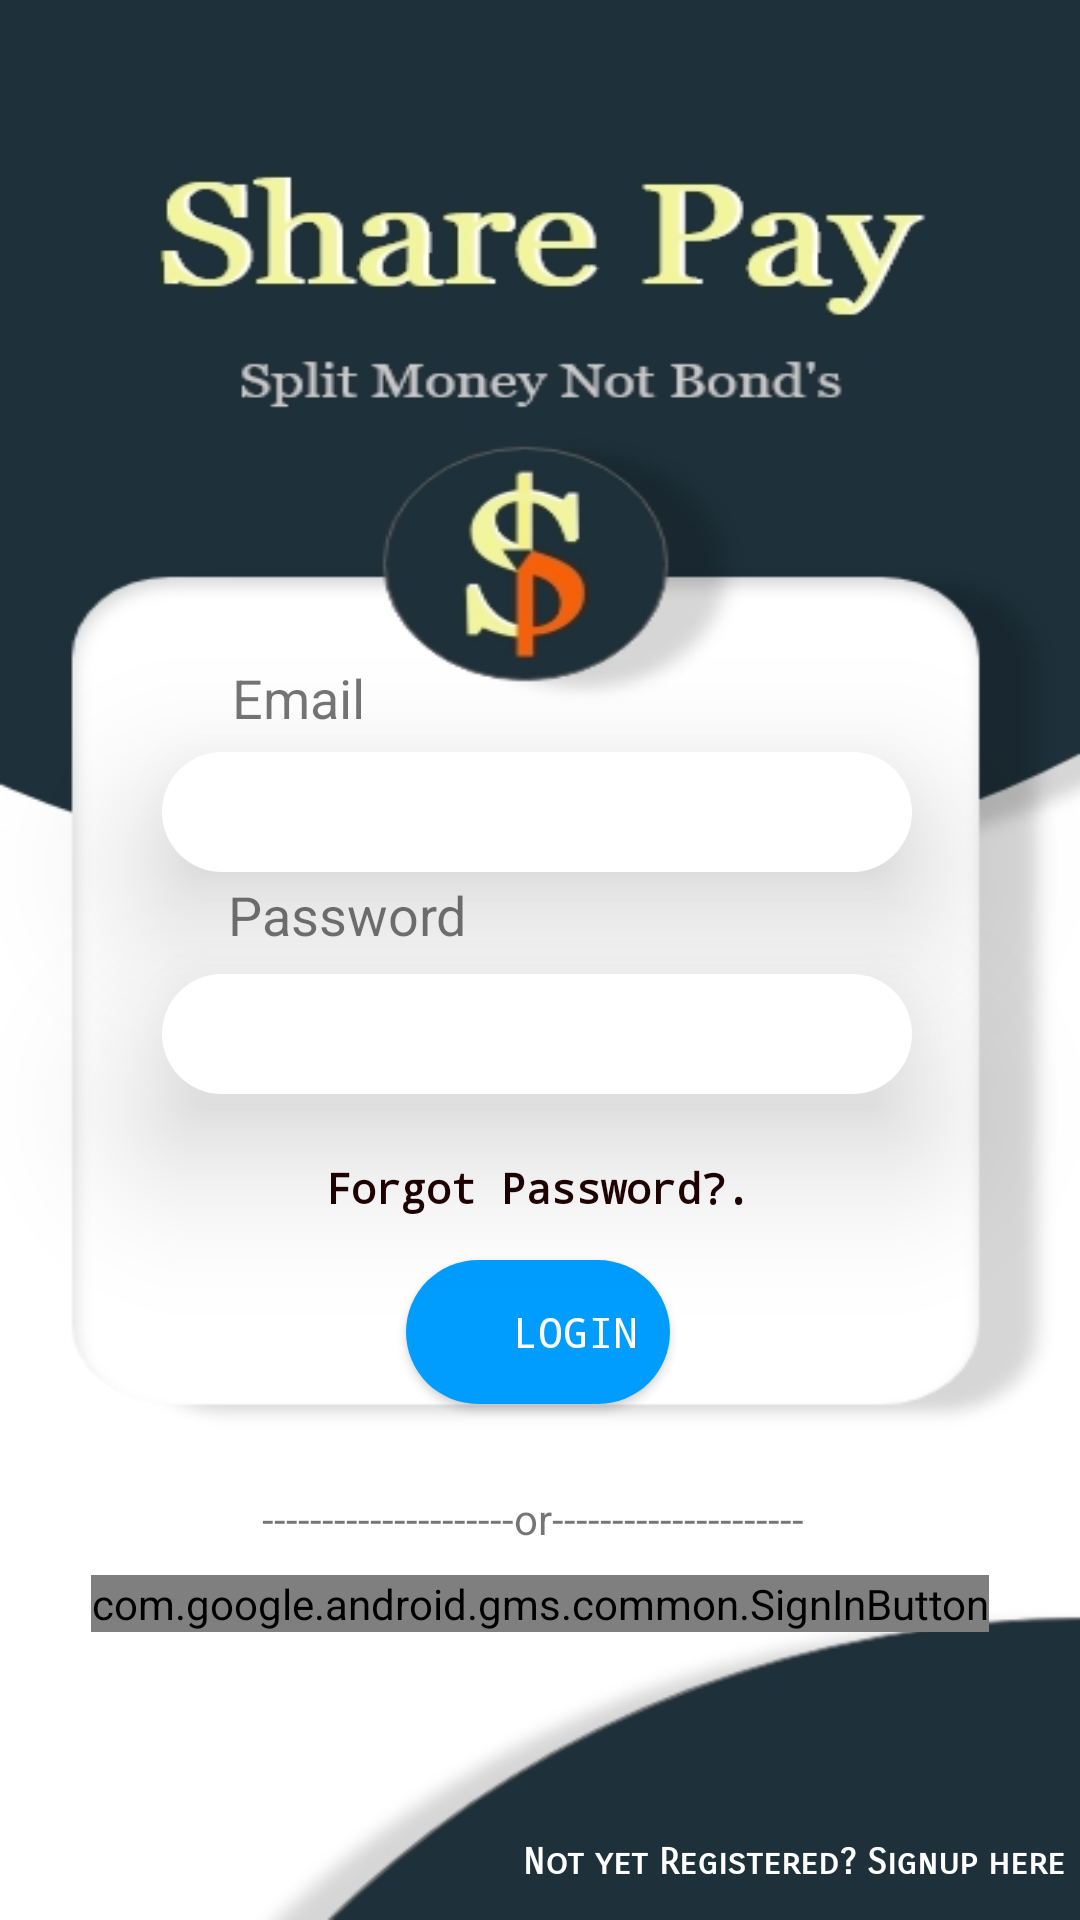

Produce the Android XML layout that renders to this screen, including the resource entries it uses.
<!-- AndroidManifest.xml: application theme Theme.SHAREPAY -->
<!-- res/layout/activity_main.xml -->
<?xml version="1.0" encoding="utf-8"?>
<androidx.constraintlayout.widget.ConstraintLayout xmlns:android="http://schemas.android.com/apk/res/android"
    xmlns:app="http://schemas.android.com/apk/res-auto"
    xmlns:tools="http://schemas.android.com/tools"
    android:layout_width="match_parent"
    android:layout_height="match_parent"
    android:background="@drawable/login"
    tools:context=".MainActivity">

    <EditText
        android:id="@+id/stLoginEmail"
        style="@style/Widget.AppCompat.AutoCompleteTextView"
        android:layout_width="250dp"
        android:layout_height="40dp"
        android:background="@drawable/input_field"
        android:elevation="30dp"
        android:ems="10"
        android:fadingEdge="horizontal|vertical"
        android:fontFamily="monospace"
        android:inputType="textPersonName"
        android:shadowColor="#0E0000"
        android:textColor="#1E303A"
        android:textColorHint="#FFFFFF"
        android:textSize="18sp"
        app:layout_constraintBottom_toBottomOf="parent"
        app:layout_constraintEnd_toEndOf="parent"
        app:layout_constraintHorizontal_bias="0.49"
        app:layout_constraintStart_toStartOf="parent"
        app:layout_constraintTop_toTopOf="parent"
        app:layout_constraintVertical_bias="0.418" />

    <TextView
        android:id="@+id/stTextMainPassword"
        android:layout_width="wrap_content"
        android:layout_height="wrap_content"
        android:text="Password"
        android:textSize="18sp"
        app:layout_constraintBottom_toTopOf="@+id/stLoginPassword"
        app:layout_constraintEnd_toEndOf="parent"
        app:layout_constraintHorizontal_bias="0.271"
        app:layout_constraintStart_toStartOf="parent"
        app:layout_constraintTop_toTopOf="parent"
        app:layout_constraintVertical_bias="0.974" />

    <TextView
        android:id="@+id/stTextMainEmail"
        android:layout_width="wrap_content"
        android:layout_height="wrap_content"
        android:text="Email"
        android:textSize="18sp"
        app:layout_constraintBottom_toTopOf="@+id/stLoginEmail"
        app:layout_constraintEnd_toEndOf="parent"
        app:layout_constraintHorizontal_bias="0.245"
        app:layout_constraintStart_toStartOf="parent"
        app:layout_constraintTop_toTopOf="parent"
        app:layout_constraintVertical_bias="0.973" />

    <EditText
        android:id="@+id/stLoginPassword"
        android:layout_width="250dp"
        android:layout_height="40dp"
        android:background="@drawable/input_field"
        android:elevation="30dp"
        android:ems="10"
        android:fontFamily="monospace"
        android:inputType="textPassword"
        android:textColor="#1E303A"
        android:textColorHint="#FFFFFF"
        android:textSize="18sp"
        app:layout_constraintBottom_toBottomOf="parent"
        app:layout_constraintEnd_toEndOf="parent"
        app:layout_constraintHorizontal_bias="0.49"
        app:layout_constraintStart_toStartOf="parent"
        app:layout_constraintTop_toBottomOf="@+id/stLoginEmail"
        app:layout_constraintVertical_bias="0.11" />

    <Button
        android:id="@+id/stLoginLogin"
        android:layout_width="wrap_content"
        android:layout_height="wrap_content"
        android:background="@drawable/input_field"
        android:fontFamily="monospace"
        android:text="Login"
        android:textColor="#FFFFFF"
        app:backgroundTint="#009DFF"
        app:layout_constraintBottom_toBottomOf="parent"
        app:layout_constraintEnd_toEndOf="parent"
        app:layout_constraintHorizontal_bias="0.498"
        app:layout_constraintStart_toStartOf="parent"
        app:layout_constraintTop_toBottomOf="@+id/stLoginForgot"
        app:layout_constraintVertical_bias="0.078" />

    <TextView
        android:id="@+id/stLoginForgot"
        android:layout_width="wrap_content"
        android:layout_height="wrap_content"
        android:background="#FFFFFF"
        android:fontFamily="monospace"
        android:hapticFeedbackEnabled="false"
        android:text="Forgot Password?."
        android:textColor="#200202"
        android:textSize="14sp"
        android:textStyle="bold"
        app:layout_constraintBottom_toBottomOf="parent"
        app:layout_constraintEnd_toEndOf="parent"
        app:layout_constraintHorizontal_bias="0.498"
        app:layout_constraintStart_toStartOf="parent"
        app:layout_constraintTop_toBottomOf="@+id/stLoginPassword"
        app:layout_constraintVertical_bias="0.085" />

    <TextView
        android:id="@+id/stLoginRegister"
        android:layout_width="wrap_content"
        android:layout_height="wrap_content"
        android:background="#1E303A"
        android:fontFamily="sans-serif-smallcaps"
        android:text="Not yet Registered? Signup here"
        android:textColor="#ffffff"
        android:textColorHint="#686565"
        android:textSize="12sp"
        android:textStyle="bold"
        app:layout_constraintBottom_toBottomOf="parent"
        app:layout_constraintEnd_toEndOf="parent"
        app:layout_constraintHorizontal_bias="0.973"
        app:layout_constraintStart_toStartOf="parent"
        app:layout_constraintTop_toBottomOf="@+id/stLoginLogin"
        app:layout_constraintVertical_bias="0.924" />

    <ProgressBar
        android:id="@+id/stLoginProgress"
        style="?android:attr/progressBarStyle"
        android:layout_width="wrap_content"
        android:layout_height="wrap_content"
        android:background="#000000"
        android:visibility="gone"
        app:layout_constraintBottom_toTopOf="@+id/stLoginRegister"
        app:layout_constraintEnd_toEndOf="parent"
        app:layout_constraintStart_toStartOf="parent"
        app:layout_constraintTop_toBottomOf="@+id/stLoginLogin" />

    <TextView
        android:id="@+id/stLoginOr"
        android:layout_width="wrap_content"
        android:layout_height="wrap_content"
        android:text="---------------------or---------------------"
        app:layout_constraintBottom_toTopOf="@+id/stLoginRegister"
        app:layout_constraintEnd_toEndOf="parent"
        app:layout_constraintHorizontal_bias="0.487"
        app:layout_constraintStart_toStartOf="parent"
        app:layout_constraintTop_toBottomOf="@+id/stLoginLogin"
        app:layout_constraintVertical_bias="0.226" />

    <com.google.android.gms.common.SignInButton
        android:id="@+id/google_signIn"
        android:layout_width="wrap_content"
        android:layout_height="wrap_content"
        app:layout_constraintBottom_toBottomOf="parent"
        app:layout_constraintEnd_toEndOf="parent"
        app:layout_constraintStart_toStartOf="parent"
        app:layout_constraintTop_toBottomOf="@+id/stLoginOr"
        app:layout_constraintVertical_bias="0.088" />

</androidx.constraintlayout.widget.ConstraintLayout>
<!-- resources referenced by this layout -->
<resources>
  <!-- drawable input_field (drawable) -->
  <?xml version="1.0" encoding="utf-8"?>
  <shape android:shape = "rectangle" xmlns:android="http://schemas.android.com/apk/res/android">
      <solid android:color="#FFFFFF"/>.
      <corners android:radius="50dp"/>.
      <padding android:left="25dp"/>.
  
  
  </shape>
  <!-- drawable login: jpg bitmap (drawable-xxxhdpi, 43096 bytes) -->
  <style name="Theme.SHAREPAY" parent="Theme.MaterialComponents.DayNight.DarkActionBar">
          
          <item name="colorPrimary">#1E303A</item>
          <item name="colorPrimaryVariant">#1E303A</item>
          <item name="colorOnPrimary">@color/white</item>
          
          <item name="colorSecondary">@color/teal_200</item>
          <item name="colorSecondaryVariant">@color/teal_700</item>
          <item name="colorOnSecondary">@color/black</item>
          
          <item name="windowNoTitle">true</item>
          <item name="windowActionBar">false</item>
          <item name="android:statusBarColor" tools:targetApi="l">?attr/colorPrimaryVariant</item>
          
      </style>
  <!-- not gathered from this repository: default colours our renderer supplied (Android Studio template values) -->
  <color name="teal_200">#FF03DAC5</color>
  <color name="teal_700">#FF018786</color>
  <color name="black">#FF000000</color>
  <color name="white">#FFFFFFFF</color>
</resources>
